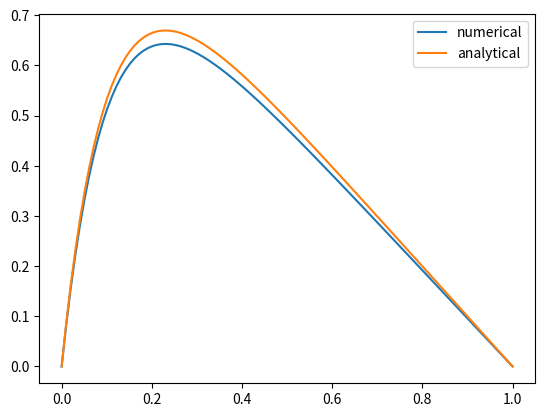

Here is the Python script that generated this plot:
import numpy as np
import matplotlib.pyplot as plt

n = 100
h = 1/(n+1)


d = np.array(n*[2])
e = np.array(n*[-1])

#e[0] = 0; e[-1] = 0


u = np.zeros(n)
u[0] = 0
u[-1] = 0


def f(x):
    return 100*np.exp(-10*x)

def analytic(x):
    return 1 - (1 - np.exp(-10))*x - np.exp(-10*x)

x = np.linspace(0,1,n)
f = f(x)


d_tilde = np.zeros(n)
f_tilde = np.zeros(n)

d_tilde[0] = d[0]
f_tilde[0] = f[0]

for i in range(1, n):
    d_tilde[i] = (i + 1)/i
    f_tilde[i] = f[i] + ((i - 1)*f_tilde[i-1])/i


#Backward substitution
for j in range(1 , n):
    i = n-j
    u[i-1] = (i - 1)/i*(f_tilde[i-1] + u[i])
u[0] = 0
u = u*h**2

plt.plot(x, u, label = "numerical")
plt.plot(x, analytic(x), label = "analytical")
plt.legend()
plt.show()
